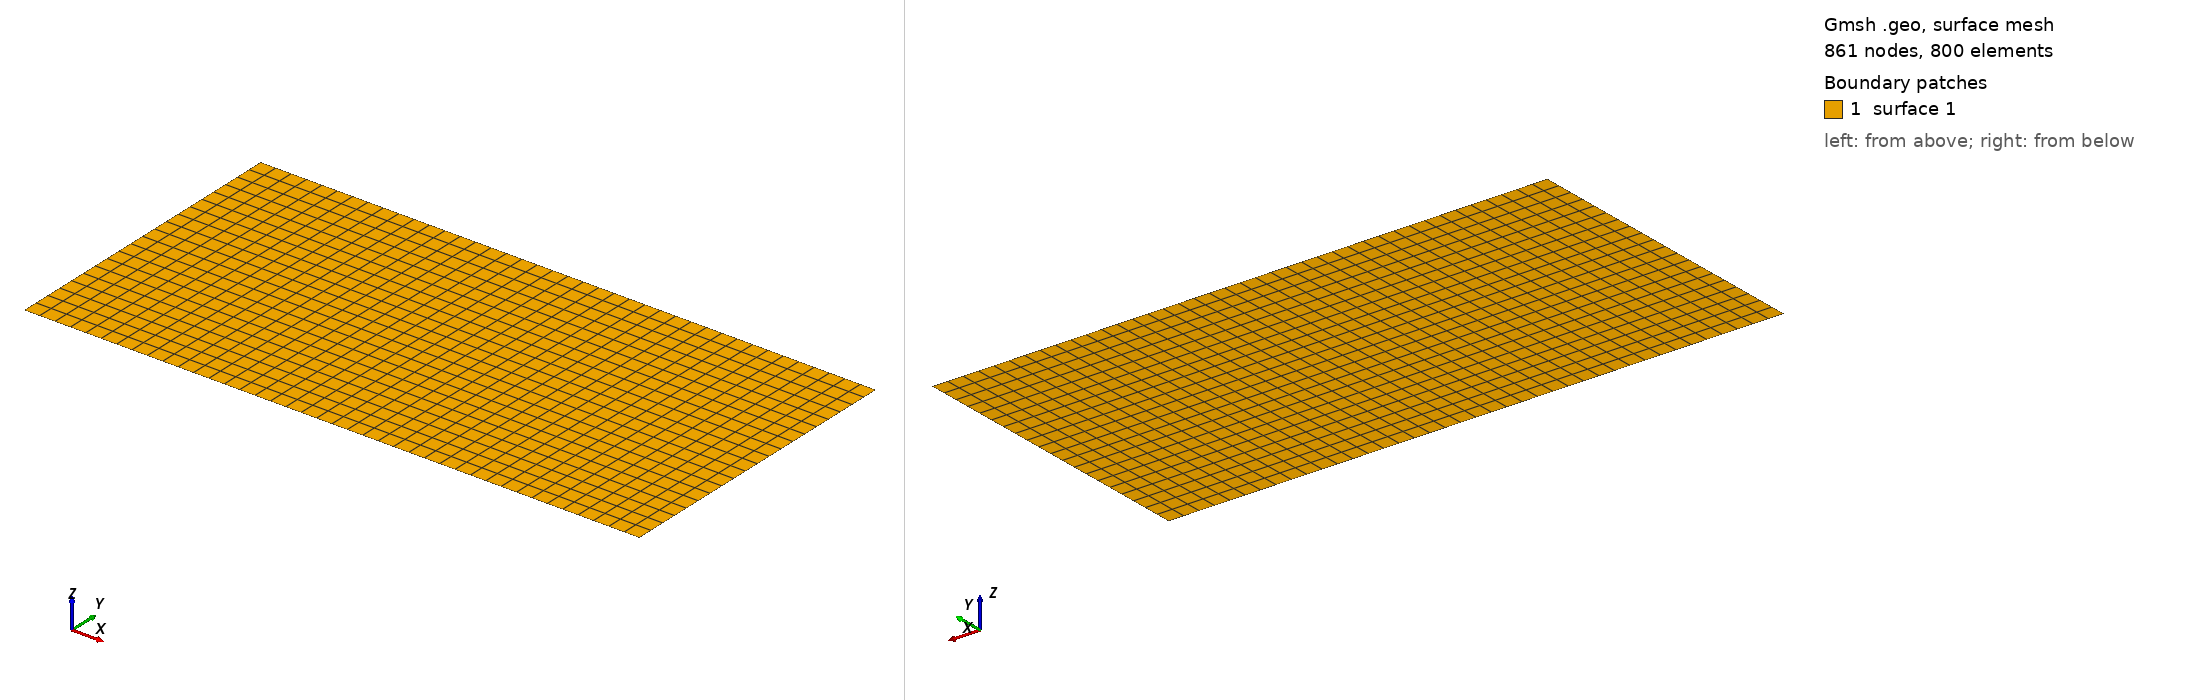

Gmsh geometry script, surface-meshed: 861 nodes, 800 surface elements. Boundary patches (legend numbers): 1 surface 1. Left view from above one corner, right view from below the opposite corner. The script declares no physical surfaces, so the legend lists its geometric surfaces. The drawing asked Gmsh for element sizes between 1% and 20% of the model's largest extent; the script's own settings can give other sizes.

=== plate_usr_geo.geo (drawn) ===
// GMSH GEOMETRY FILE FROM MYFEMPY
Point(1) = {0,0,0};
Point(2) = {2,0,0};
Point(3) = {2,1,0};
Point(4) = {0,1,0};
Line(1) = {1,2};
Line(2) = {2,3};
Line(3) = {3,4};
Line(4) = {4,1};
Curve Loop(1) = {1,2,3,4};
Plane Surface(1) = {1};
Characteristic Length {1,2,3,4} = 0.05;
//FACE MAPPING 
Transfinite Surface {1};
Mesh.RecombineAll = 1;
